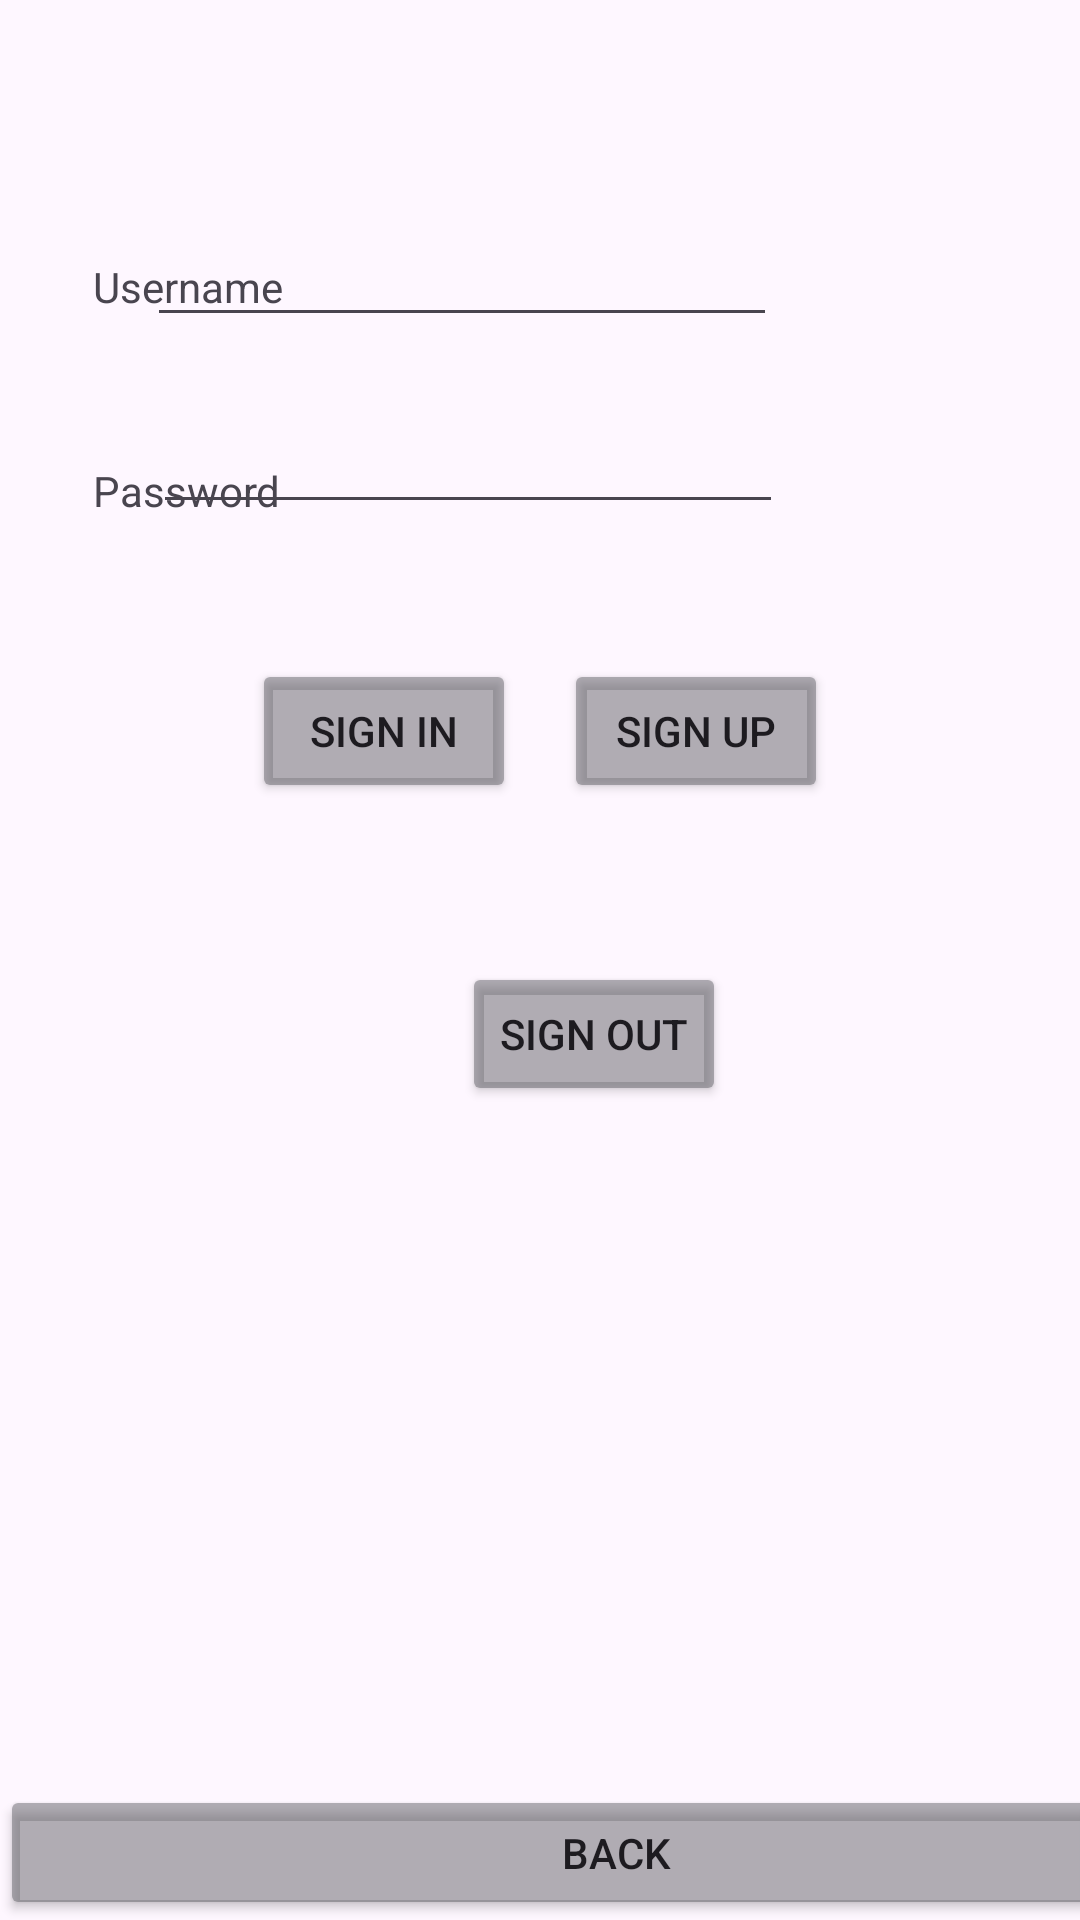

The Android layout XML behind this screen, and the referenced resources:
<!-- AndroidManifest.xml: application theme Theme.NewGamePlus -->
<!-- res/layout/activity_login_page.xml -->
<?xml version="1.0" encoding="utf-8"?>
<androidx.constraintlayout.widget.ConstraintLayout xmlns:android="http://schemas.android.com/apk/res/android"
    xmlns:app="http://schemas.android.com/apk/res-auto"
    xmlns:tools="http://schemas.android.com/tools"
    android:layout_width="match_parent"
    android:layout_height="match_parent"
    tools:context=".MainActivity">

    <LinearLayout
        android:id="@+id/bottomBar"
        android:layout_width="411dp"
        android:layout_height="45dp"
        android:orientation="horizontal"
        app:layout_constraintBottom_toBottomOf="parent"
        app:layout_constraintStart_toStartOf="parent">

        <Button
            android:id="@+id/homeButtonLogin"
            android:layout_width="wrap_content"
            android:layout_height="wrap_content"
            android:layout_weight="1"
            android:backgroundTint="@color/buttonGrey"
            android:text="Back" />

    </LinearLayout>

    <EditText
        android:id="@+id/usernameET"
        android:layout_width="wrap_content"
        android:layout_height="wrap_content"
        android:layout_marginTop="71dp"
        android:layout_marginEnd="101dp"
        android:ems="10"
        android:inputType="textEmailAddress"
        app:layout_constraintEnd_toEndOf="parent"
        app:layout_constraintTop_toTopOf="parent" />

    <EditText
        android:id="@+id/passwordET"
        android:layout_width="wrap_content"
        android:layout_height="wrap_content"
        android:layout_marginTop="21dp"
        android:layout_marginEnd="99dp"
        android:ems="10"
        android:inputType="textPassword"
        app:layout_constraintEnd_toEndOf="parent"
        app:layout_constraintTop_toBottomOf="@+id/usernameET" />

    <TextView
        android:id="@+id/usernameTV"
        android:layout_width="wrap_content"
        android:layout_height="wrap_content"
        android:layout_marginStart="31dp"
        android:layout_marginTop="86dp"
        android:text="Username"
        app:layout_constraintStart_toStartOf="parent"
        app:layout_constraintTop_toTopOf="parent" />

    <TextView
        android:id="@+id/passwordTV"
        android:layout_width="wrap_content"
        android:layout_height="wrap_content"
        android:layout_marginStart="31dp"
        android:layout_marginTop="49dp"
        android:text="Password"
        app:layout_constraintStart_toStartOf="parent"
        app:layout_constraintTop_toBottomOf="@+id/usernameTV" />

    <Button
        android:id="@+id/signInButton"
        android:layout_width="wrap_content"
        android:layout_height="wrap_content"
        android:layout_marginStart="84dp"
        android:layout_marginTop="45dp"
        android:text="Sign In"
        app:layout_constraintStart_toStartOf="parent"
        android:backgroundTint="@color/buttonGrey"
        app:layout_constraintTop_toBottomOf="@+id/passwordET" />

    <Button
        android:id="@+id/signUpButton"
        android:layout_width="wrap_content"
        android:layout_height="wrap_content"
        android:layout_marginTop="45dp"
        android:layout_marginEnd="84dp"
        android:backgroundTint="@color/buttonGrey"
        android:text="Sign Up"
        app:layout_constraintEnd_toEndOf="parent"
        app:layout_constraintTop_toBottomOf="@+id/passwordET" />

    <Button
        android:id="@+id/signOut"
        android:layout_width="wrap_content"
        android:layout_height="wrap_content"
        android:layout_marginStart="154dp"
        android:layout_marginTop="53dp"
        android:backgroundTint="@color/buttonGrey"
        android:text="Sign Out"
        app:layout_constraintStart_toStartOf="parent"
        app:layout_constraintTop_toBottomOf="@+id/signInButton" />

</androidx.constraintlayout.widget.ConstraintLayout>
<!-- resources referenced by this layout -->
<resources>
  <color name="buttonGrey">#7553545A</color>
  <style name="Theme.NewGamePlus" parent="Base.Theme.NewGamePlus" />
  <style name="Base.Theme.NewGamePlus" parent="Theme.Material3.DayNight.NoActionBar">
          
          
      </style>
</resources>
